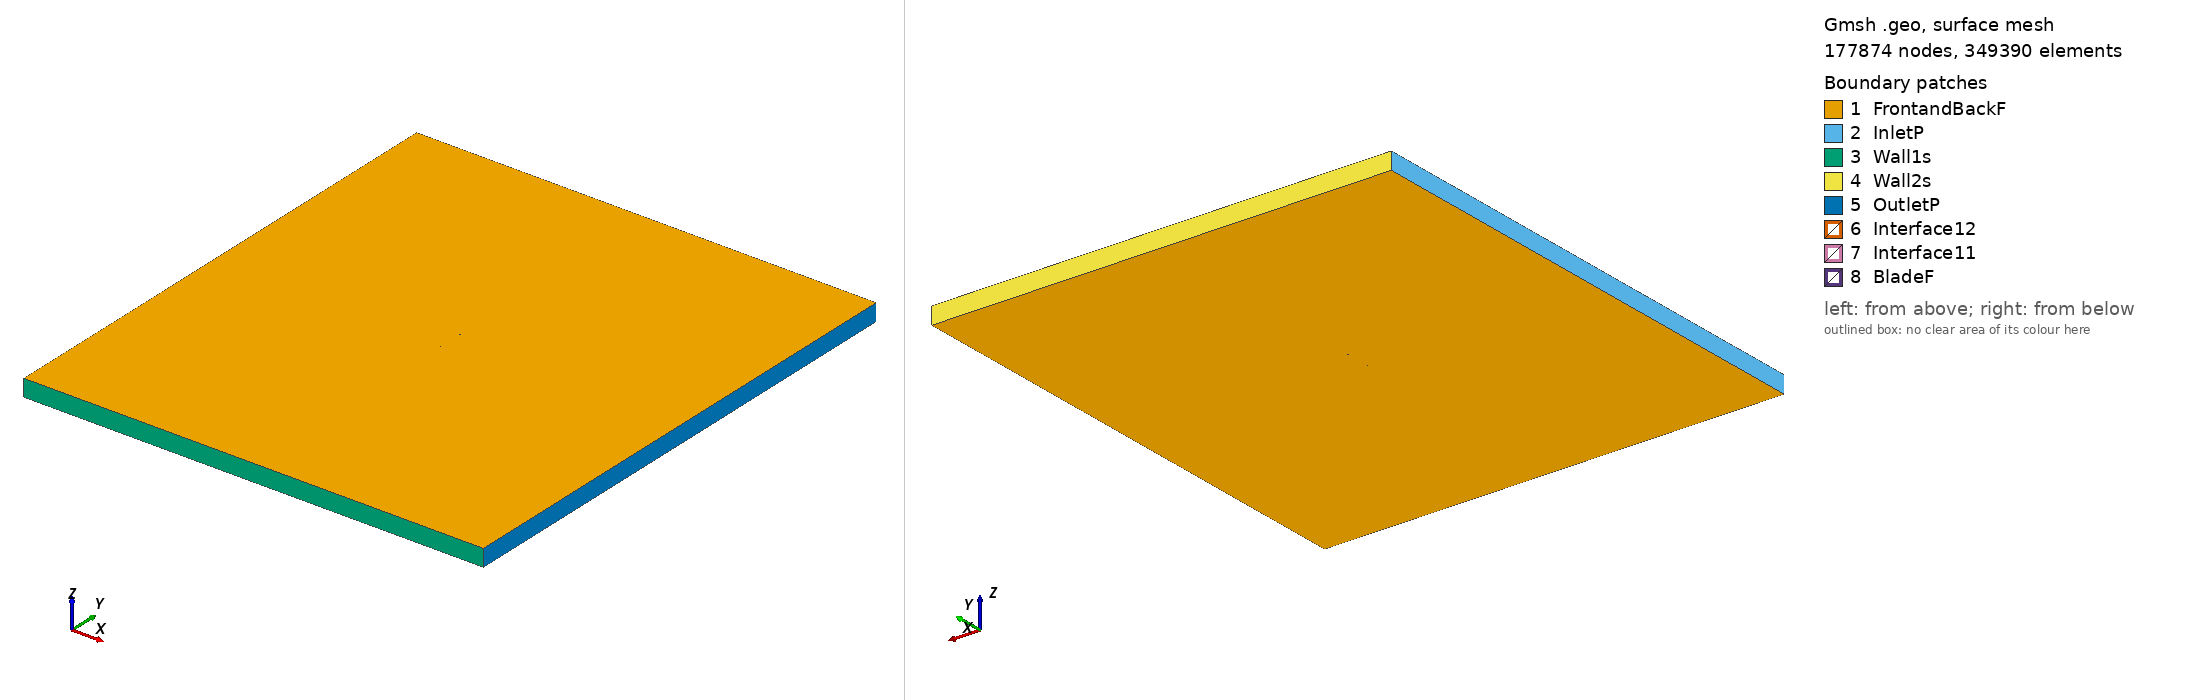

Gmsh geometry script, surface-meshed: 177874 nodes, 349390 surface elements. Boundary patches (legend numbers): 1 FrontandBackF, 2 InletP, 3 Wall1s, 4 Wall2s, 5 OutletP, 6 Interface12, 7 Interface11, 8 BladeF. Left view from above one corner, right view from below the opposite corner. Legend entries are the model's physical surfaces. The drawing asked Gmsh for element sizes between 1% and 20% of the model's largest extent; the script's own settings can give other sizes.

=== giiij_tsr_3.7035_aoa_2.8122.geo (drawn) ===
SetFactory("OpenCASCADE");

Point(1) = {0.074911, 0.736391, 0, 1.0};
Point(2) = {0.067464, 0.737664, 0, 1.0};
Point(3) = {0.060018, 0.738938, 0, 1.0};
Point(4) = {0.052572, 0.740211, 0, 1.0};
Point(5) = {0.045125, 0.741485, 0, 1.0};
Point(6) = {0.037676, 0.742703, 0, 1.0};
Point(7) = {0.030224, 0.743868, 0, 1.0};
Point(8) = {0.022769, 0.744972, 0, 1.0};
Point(9) = {0.015311, 0.745996, 0, 1.0};
Point(10) = {0.007846, 0.746906, 0, 1.0};
Point(11) = {0.000376, 0.747697, 0, 1.0};
Point(12) = {-0.007099, 0.748393, 0, 1.0};
Point(13) = {-0.014577, 0.749025, 0, 1.0};
Point(14) = {-0.022062, 0.749503, 0, 1.0};
Point(15) = {-0.029555, 0.749837, 0, 1.0};
Point(16) = {-0.037056, 0.750000, 0, 1.0};
Point(17) = {-0.044566, 0.749975, 0, 1.0};
Point(18) = {-0.052089, 0.749705, 0, 1.0};
Point(19) = {-0.059627, 0.749108, 0, 1.0};
Point(20) = {-0.063405, 0.748630, 0, 1.0};
Point(21) = {-0.067192, 0.747980, 0, 1.0};
Point(22) = {-0.070996, 0.746973, 0, 1.0};
Point(23) = {-0.072913, 0.746148, 0, 1.0};
Point(24) = {-0.073688, 0.745665, 0, 1.0};
Point(25) = {-0.074079, 0.745342, 0, 1.0};
Point(26) = {-0.074910, 0.743723, 0, 1.0};
Point(27) = {-0.074220, 0.742486, 0, 1.0};
Point(28) = {-0.073856, 0.742249, 0, 1.0};
Point(29) = {-0.073121, 0.741918, 0, 1.0};
Point(30) = {-0.071265, 0.741495, 0, 1.0};
Point(31) = {-0.067536, 0.740964, 0, 1.0};
Point(32) = {-0.063805, 0.740485, 0, 1.0};
Point(33) = {-0.060072, 0.740052, 0, 1.0};
Point(34) = {-0.052601, 0.739279, 0, 1.0};
Point(35) = {-0.045126, 0.738585, 0, 1.0};
Point(36) = {-0.037648, 0.737945, 0, 1.0};
Point(37) = {-0.030169, 0.737333, 0, 1.0};
Point(38) = {-0.022687, 0.736790, 0, 1.0};
Point(39) = {-0.015201, 0.736311, 0, 1.0};
Point(40) = {-0.007712, 0.735920, 0, 1.0};
Point(41) = {-0.000217, 0.735618, 0, 1.0};
Point(42) = {0.007281, 0.735409, 0, 1.0};
Point(43) = {0.014785, 0.735297, 0, 1.0};
Point(44) = {0.022293, 0.735268, 0, 1.0};
Point(45) = {0.029805, 0.735346, 0, 1.0};
Point(46) = {0.037322, 0.735507, 0, 1.0};
Point(47) = {0.044840, 0.735672, 0, 1.0};
Point(48) = {0.052357, 0.735839, 0, 1.0};
Point(49) = {0.059874, 0.736005, 0, 1.0};
Point(50) = {0.067391, 0.736170, 0, 1.0};
Point(51) = {0.074908, 0.736337, 0, 1.0};
Point(52) = {-0.074911, -0.736391, 0, 1.0};
Point(53) = {-0.067464, -0.737664, 0, 1.0};
Point(54) = {-0.060018, -0.738938, 0, 1.0};
Point(55) = {-0.052572, -0.740211, 0, 1.0};
Point(56) = {-0.045125, -0.741485, 0, 1.0};
Point(57) = {-0.037676, -0.742703, 0, 1.0};
Point(58) = {-0.030224, -0.743868, 0, 1.0};
Point(59) = {-0.022769, -0.744972, 0, 1.0};
Point(60) = {-0.015311, -0.745996, 0, 1.0};
Point(61) = {-0.007846, -0.746906, 0, 1.0};
Point(62) = {-0.000376, -0.747697, 0, 1.0};
Point(63) = {0.007099, -0.748393, 0, 1.0};
Point(64) = {0.014577, -0.749025, 0, 1.0};
Point(65) = {0.022062, -0.749503, 0, 1.0};
Point(66) = {0.029555, -0.749837, 0, 1.0};
Point(67) = {0.037056, -0.750000, 0, 1.0};
Point(68) = {0.044566, -0.749975, 0, 1.0};
Point(69) = {0.052089, -0.749705, 0, 1.0};
Point(70) = {0.059627, -0.749108, 0, 1.0};
Point(71) = {0.063405, -0.748630, 0, 1.0};
Point(72) = {0.067192, -0.747980, 0, 1.0};
Point(73) = {0.070996, -0.746973, 0, 1.0};
Point(74) = {0.072913, -0.746148, 0, 1.0};
Point(75) = {0.073688, -0.745665, 0, 1.0};
Point(76) = {0.074079, -0.745342, 0, 1.0};
Point(77) = {0.074910, -0.743723, 0, 1.0};
Point(78) = {0.074220, -0.742486, 0, 1.0};
Point(79) = {0.073856, -0.742249, 0, 1.0};
Point(80) = {0.073121, -0.741918, 0, 1.0};
Point(81) = {0.071265, -0.741495, 0, 1.0};
Point(82) = {0.067536, -0.740964, 0, 1.0};
Point(83) = {0.063805, -0.740485, 0, 1.0};
Point(84) = {0.060072, -0.740052, 0, 1.0};
Point(85) = {0.052601, -0.739279, 0, 1.0};
Point(86) = {0.045126, -0.738585, 0, 1.0};
Point(87) = {0.037648, -0.737945, 0, 1.0};
Point(88) = {0.030169, -0.737333, 0, 1.0};
Point(89) = {0.022687, -0.736790, 0, 1.0};
Point(90) = {0.015201, -0.736311, 0, 1.0};
Point(91) = {0.007712, -0.735920, 0, 1.0};
Point(92) = {0.000217, -0.735618, 0, 1.0};
Point(93) = {-0.007281, -0.735409, 0, 1.0};
Point(94) = {-0.014785, -0.735297, 0, 1.0};
Point(95) = {-0.022293, -0.735268, 0, 1.0};
Point(96) = {-0.029805, -0.735346, 0, 1.0};
Point(97) = {-0.037322, -0.735507, 0, 1.0};
Point(98) = {-0.044840, -0.735672, 0, 1.0};
Point(99) = {-0.052357, -0.735839, 0, 1.0};
Point(100) = {-0.059874, -0.736005, 0, 1.0};
Point(101) = {-0.067391, -0.736170, 0, 1.0};
Point(102) = {-0.074908, -0.736337, 0, 1.0};

// Lines: first blade (splines 1-4)
Spline(1) = {1:15};
Spline(2) = {15:36};
Spline(3) = {36:51};
Spline(4) = {51,1};

// Lines: second blade (splines 5-8)
Spline(5) = {52:66};
Spline(6) = {66:87};
Spline(7) = {87:102};
Spline(8) = {102,52};

// Outer domain (points 20001-4 and lines)
Point(103) = {-13.50000000, -15.00000000, 0, 1.0};
Point(104) = {-13.50000000, 15.00000000, 0, 1.0};
Point(105) = {13.50000000, 15.00000000, 0, 1.0};
Point(106) = {13.50000000, -15.00000000, 0, 1.0};
Line(11) = {103, 104};
Line(12) = {104, 105};
Line(13) = {105, 106};
Line(14) = {103, 106};

// Interface (between moving and stationary domain) (circles)
Circle(9) = {0, 0, 0, 0.80000000, 0, 2*Pi};
Circle(10) = {0, 0, 0, 0.80000000, 0, 2*Pi};

// Loops collect Lines/Splines/etc (blade1, blade2, domain, first circle)
Line Loop(1) = {1:4};
Line Loop(2) = {5:8};
Line Loop(3) = {11,12,13,-14};
Line Loop(4) = {9};

// BooleanDifference cuts out the circle/interface from the domain
Plane Surface(1) = {3};
Plane Surface(2) = {4};
BooleanDifference{ Surface{1}; Delete;}{ Surface{2}; Delete;}

// This one cuts out the blades from the inner circle/interface
Line Loop(6) = {10};
Plane Surface(5) = {6};
Plane Surface(6) = {1};
Plane Surface(7) = {2};
BooleanDifference{ Surface{5}; Delete;}{ Surface{6,7}; Delete;}

// extrude to 3rd dimension
Extrude {0, 0, 1} {Surface{1}; Surface{5}; Layers{1}; Recombine;}

// Physical Surfaces are the named boundaries (patches)
Physical Surface("Interface11") = {12};
Physical Surface("Interface12") = {10};

// sides of domain
Physical Surface("InletP") = {6};
Physical Surface("OutletP") = {9};

// top and bottom of domain
Physical Surface("Wall1s") = {7};
Physical Surface("Wall2s") = {8};

// Check FrontandBackF by ensuring there is nothing in the 3rd dimension
Physical Surface("FrontandBackF") = {1,11,5,21};
Physical Surface("BladeF") = {13:20};
Physical Volume("Turbine") = {2};
Physical Volume("Farfield") = {1};

// settings for airfoil boundary layer
Field[1] = BoundaryLayer;
Field[1].EdgesList = {1:8};
Field[1].hwall_n = 1e-3;
Field[1].thickness = 1.5e-2;
Field[1].ratio = 1.05;
Field[1].Quads = 1;
BoundaryLayer Field = 1;

// control points for mesh (blade and interface)
// floor((arc length / 1.5mm)/ 6) -> Transfinite Line
Transfinite Line {1,2,3,5,6,7} = 33 Using Progression 1;
Transfinite Line {4,8} = 1 Using Progression 1;
Transfinite Line {9, 15} = 800 Using Progression 1;

// For more information on gmsh syntax, visit http://gmsh.info/doc/texinfo/gmsh.html
